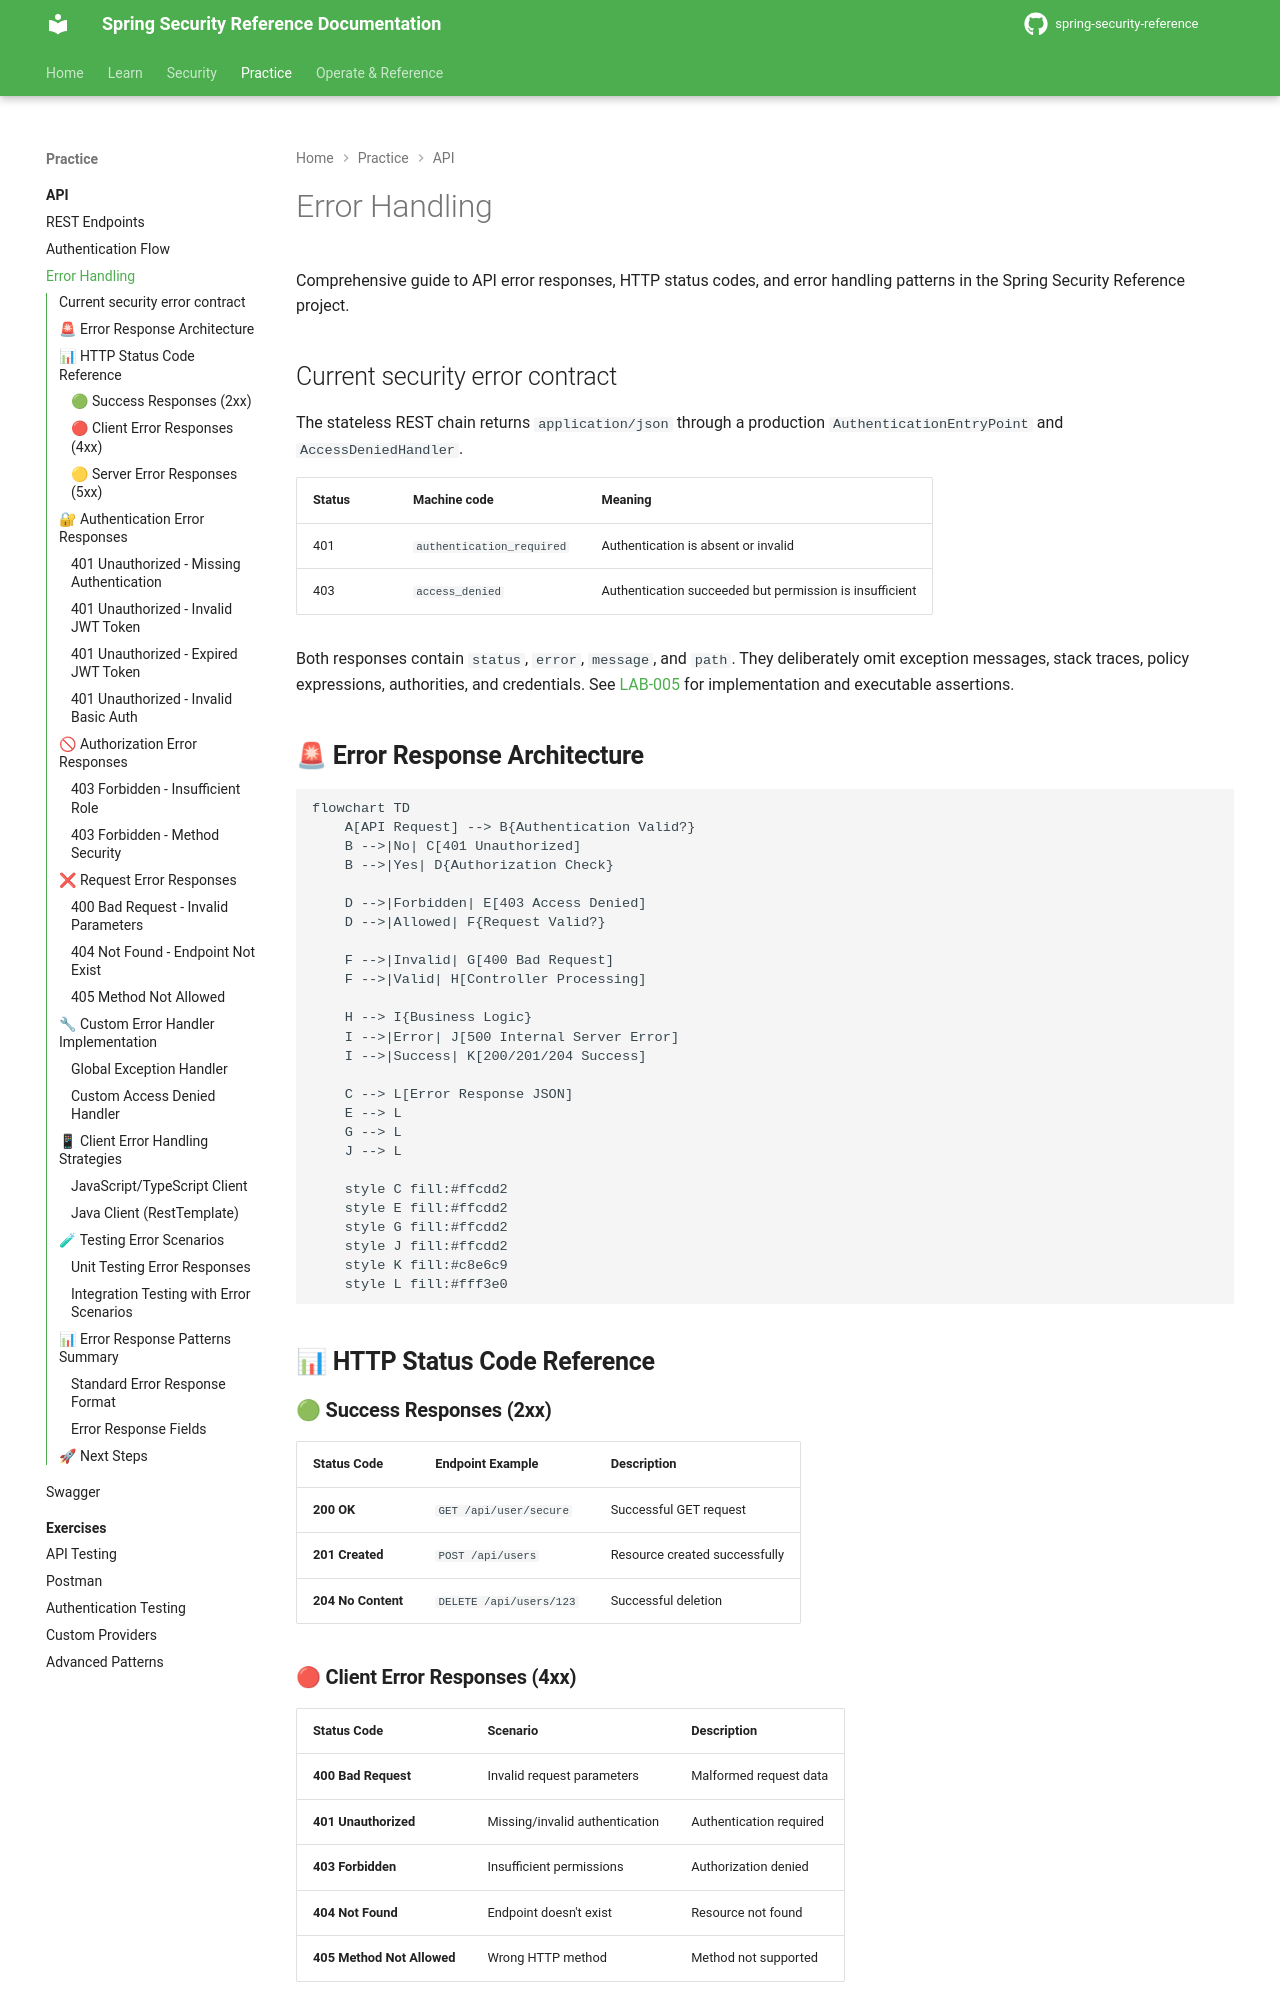

repository: nitinkc/spring-security-reference · page: api/error-handling/index.html · generator: mkdocs

# Error Handling

Comprehensive guide to API error responses, HTTP status codes, and error handling patterns in the Spring Security Reference project.

## Current security error contract

The stateless REST chain returns `application/json` through a production `AuthenticationEntryPoint` and `AccessDeniedHandler`.

| Status | Machine code | Meaning |
|---|---|---|
| 401 | `authentication_required` | Authentication is absent or invalid |
| 403 | `access_denied` | Authentication succeeded but permission is insufficient |

Both responses contain `status`, `error`, `message`, and `path`. They deliberately omit exception messages, stack traces, policy expressions, authorities, and credentials. See [LAB-005](../tutorials/lab-005-security-errors.md) for implementation and executable assertions.

## 🚨 **Error Response Architecture**

```mermaid
flowchart TD
    A[API Request] --> B{Authentication Valid?}
    B -->|No| C[401 Unauthorized]
    B -->|Yes| D{Authorization Check}
    
    D -->|Forbidden| E[403 Access Denied]
    D -->|Allowed| F{Request Valid?}
    
    F -->|Invalid| G[400 Bad Request]
    F -->|Valid| H[Controller Processing]
    
    H --> I{Business Logic}
    I -->|Error| J[500 Internal Server Error]
    I -->|Success| K[200/201/204 Success]
    
    C --> L[Error Response JSON]
    E --> L
    G --> L
    J --> L
    
    style C fill:#ffcdd2
    style E fill:#ffcdd2
    style G fill:#ffcdd2
    style J fill:#ffcdd2
    style K fill:#c8e6c9
    style L fill:#fff3e0
```

## 📊 **HTTP Status Code Reference**

### **🟢 Success Responses (2xx)**

| Status Code | Endpoint Example | Description |
|-------------|------------------|-------------|
| **200 OK** | `GET /api/user/secure` | Successful GET request |
| **201 Created** | `POST /api/users` | Resource created successfully |
| **204 No Content** | `DELETE /api/users/123` | Successful deletion |

### **🔴 Client Error Responses (4xx)**

| Status Code | Scenario | Description |
|-------------|----------|-------------|
| **400 Bad Request** | Invalid request parameters | Malformed request data |
| **401 Unauthorized** | Missing/invalid authentication | Authentication required |
| **403 Forbidden** | Insufficient permissions | Authorization denied |
| **404 Not Found** | Endpoint doesn't exist | Resource not found |
| **405 Method Not Allowed** | Wrong HTTP method | Method not supported |

### **🟡 Server Error Responses (5xx)**

| Status Code | Scenario | Description |
|-------------|----------|-------------|
| **500 Internal Server Error** | Unhandled exception | Server-side error |
| **503 Service Unavailable** | Service temporarily down | Maintenance mode |

## 🔐 **Authentication Error Responses**

### **401 Unauthorized - Missing Authentication**

=== "Scenario"
    ```http
    GET /api/admin/secure
    # No Authorization header
    ```

=== "Response"
    ```json
    {
      "timestamp": "2024-01-15T10:30:00.123Z",
      "status": 401,
      "error": "Unauthorized",
      "message": "Authentication required",
      "path": "/api/admin/secure"
    }
    ```

=== "Headers"
    ```http
    HTTP/1.1 401 Unauthorized
    Content-Type: application/json
    WWW-Authenticate: Bearer realm="API"
    ```

**🎓 Learning Points:**
- No valid authentication credentials provided
- Client must authenticate before accessing resource
- `WWW-Authenticate` header suggests authentication method
